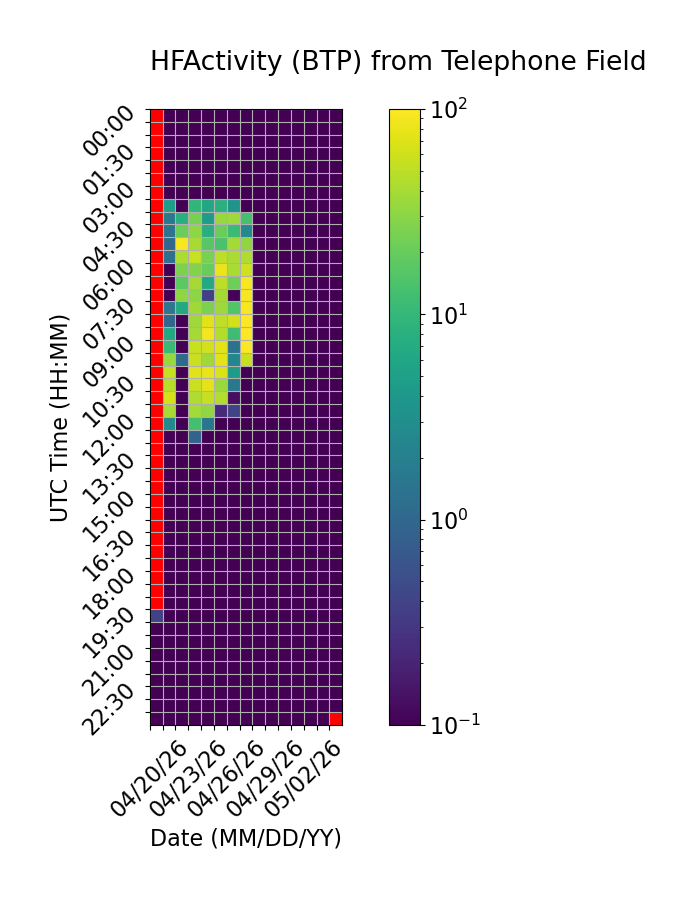

Values plotted in this chart, from the file beside it:
Time (UTC), 04/20/26, 04/21/26, 04/22/26, 04/23/26, 04/24/26, 04/25/26, 04/26/26, 04/27/26, 04/28/26, 04/29/26, 04/30/26, 05/01/26, 05/02/26, 05/03/26, 05/04/26
00:00, , 0.0, 0.0, 0.0, 0.0, 0.0, 0.0, 0.0, 0.0, 0.0, 0.0, 0.0, 0.0, 0.0, 0.0
00:30, , 0.0, 0.0, 0.0, 0.0, 0.0, 0.0, 0.0, 0.0, 0.0, 0.0, 0.0, 0.0, 0.0, 0.0
01:00, , 0.0, 0.0, 0.0, 0.0, 0.0, 0.0, 0.0, 0.0, 0.0, 0.0, 0.0, 0.0, 0.0, 0.0
01:30, , 0.0, 0.0, 0.0, 0.0, 0.0, 0.0, 0.0, 0.0, 0.0, 0.0, 0.0, 0.0, 0.0, 0.0
02:00, , 0.0, 0.0, 0.0, 0.0, 0.0, 0.0, 0.0, 0.0, 0.0, 0.0, 0.0, 0.0, 0.0, 0.0
02:30, , 0.0, 0.0, 0.0, 0.0, 0.0, 0.0, 0.0, 0.0, 0.0, 0.0, 0.0, 0.0, 0.0, 0.0
03:00, , 0.0, 0.01621, 0.0, 0.0, 0.0, 0.0, 0.0, 0.0, 0.0, 0.0, 0.0, 0.0, 0.0, 0.0
03:30, , 4.796, 0.0578, 9.312, 6.103, 8.008, 3.576, 0.0, 0.0, 0.0, 0.0, 0.0, 0.0, 0.0, 0.0
04:00, , 1.648, 7.745, 24.4, 4.458, 34.88, 36.82, 13.51, 0.0, 0.0, 0.0, 0.0, 0.0, 0.0, 0.0
04:30, , 1.43, 21.34, 30.92, 7.552, 20.38, 10.97, 2.741, 0.0, 0.0, 0.0, 0.0, 0.0, 0.0, 0.0
05:00, , 0.9765, 93.41, 40.51, 16.64, 13.62, 39.95, 32.05, 0.0, 0.0, 0.0, 0.0, 0.0, 0.0, 0.0
05:30, , 1.289, 42.86, 56.23, 24.65, 50.33, 41.2, 43.8, 0.0, 0.0, 0.0, 0.0, 0.0, 0.0, 0.0
06:00, , 0.05438, 25.44, 26.8, 20.34, 80.83, 41.96, 60.75, 0.0, 0.0, 0.0, 0.0, 0.0, 0.0, 0.0
06:30, , 0.0, 17.34, 39.43, 6.553, 50.77, 21.57, 93.81, 0.0, 0.0, 0.0, 0.0, 0.0, 0.0, 0.0
07:00, , 0.0, 31.87, 30.09, 0.3656, 38.99, 0.1083, 94.26, 0.0, 0.0, 0.0, 0.0, 0.0, 0.0, 0.0
07:30, , 1.535, 6.624, 37.28, 25.27, 36.45, 15.26, 93.84, 0.0, 0.0, 0.0, 0.0, 0.0, 0.0, 0.0
08:00, , 0.967, 0.0, 36.22, 72.96, 52.07, 61.55, 99.96, 0.0, 0.0, 0.0, 0.0, 0.0, 0.0, 0.0
08:30, , 6.307, 0.0, 39.19, 88, 44.59, 11.68, 99.87, 0.0, 0.0, 0.0, 0.0, 0.0, 0.0, 0.0
09:00, , 10.42, 0.0, 55.52, 63.13, 75.08, 1.321, 99.05, 0.0, 0.0, 0.0, 0.0, 0.0, 0.0, 0.0
09:30, , 34.15, 1.056, 57.77, 36.95, 74.73, 2.305, 57.19, 0.0, 0.0, 0.0, 0.0, 0.0, 0.0, 0.0
10:00, , 54.08, 0.0, 72.04, 76.55, 69.26, 4.477, 0.0, 0.0, 0.0, 0.0, 0.0, 0.0, 0.0, 0.0
10:30, , 47.48, 0.0, 58.14, 75.19, 35.72, 1.569, 0.0, 0.0, 0.0, 0.0, 0.0, 0.0, 0.0, 0.0
11:00, , 63.57, 0.0, 43.67, 54.3, 45.16, 0.1345, 0.0, 0.0, 0.0, 0.0, 0.0, 0.0, 0.0, 0.0
11:30, , 40.01, 0.0, 38.46, 32.93, 0.2269, 0.4072, 0.0, 0.0, 0.0, 0.0, 0.0, 0.0, 0.0, 0.0
12:00, , 2.687, 0.0, 12.71, 1.508, 0.0, 0.0, 0.0, 0.0, 0.0, 0.0, 0.0, 0.0, 0.0, 0.0
12:30, , 0.1083, 0.0, 0.9104, 0.0, 0.0, 0.0, 0.0, 0.0, 0.0, 0.0, 0.0, 0.0, 0.0, 0.0
13:00, , 0.0, 0.0, 0.0, 0.0, 0.0, 0.0, 0.0, 0.0, 0.0, 0.0, 0.0, 0.0, 0.0, 0.0
13:30, , 0.0, 0.0, 0.0, 0.0, 0.0, 0.0, 0.0, 0.0, 0.0, 0.0, 0.0, 0.0, 0.0, 0.0
14:00, , 0.0, 0.0, 0.0, 0.0, 0.0, 0.0, 0.0, 0.0, 0.0, 0.0, 0.0, 0.0, 0.0, 0.0
14:30, , 0.0, 0.0, 0.0, 0.0, 0.0, 0.0, 0.0, 0.0, 0.0, 0.0, 0.0, 0.0, 0.0, 0.0
15:00, , 0.0, 0.0, 0.0, 0.0, 0.0, 0.0, 0.0, 0.0, 0.0, 0.0, 0.0, 0.0, 0.0, 0.0
15:30, , 0.0, 0.0, 0.0, 0.0, 0.0, 0.0, 0.0, 0.0, 0.0, 0.0, 0.0, 0.0, 0.0, 0.0
16:00, , 0.0, 0.0, 0.0, 0.0, 0.0, 0.0, 0.0, 0.0, 0.0, 0.0, 0.0, 0.0, 0.0, 0.0
16:30, , 0.0, 0.0, 0.0, 0.0, 0.0, 0.0, 0.0, 0.0, 0.0, 0.0, 0.0, 0.0, 0.0, 0.0
17:00, , 0.0, 0.0, 0.0, 0.0, 0.0, 0.0, 0.0, 0.0, 0.0, 0.0, 0.0, 0.0, 0.0, 0.0
17:30, , 0.0, 0.0, 0.0, 0.0, 0.0, 0.0, 0.0, 0.0, 0.0, 0.0, 0.0, 0.0, 0.0, 0.0
18:00, , 0.0, 0.0, 0.0, 0.0, 0.0, 0.0, 0.0, 0.0, 0.0, 0.0, 0.0, 0.0, 0.0, 0.0
18:30, , 0.0, 0.0, 0.0, 0.0, 0.0, 0.0, 0.0, 0.0, 0.0, 0.0, 0.0, 0.0, 0.0, 0.0
19:00, , 0.0, 0.0, 0.0, 0.0, 0.0, 0.0, 0.0, 0.0, 0.0, 0.0, 0.0, 0.0, 0.0, 0.0
19:30, 0.3838, 0.0, 0.0, 0.0, 0.0, 0.0, 0.0, 0.0, 0.0, 0.0, 0.0, 0.0, 0.0, 0.0, 0.0
20:00, 0.0, 0.0, 0.0, 0.0, 0.0, 0.0, 0.0, 0.0, 0.0, 0.0, 0.0, 0.0, 0.0, 0.0, 0.0
20:30, 0.0, 0.0, 0.0, 0.0, 0.0, 0.0, 0.0, 0.0, 0.0, 0.0, 0.0, 0.0, 0.0, 0.0, 0.0
21:00, 0.0, 0.0, 0.0, 0.0, 0.0, 0.0, 0.0, 0.0, 0.0, 0.0, 0.0, 0.0, 0.0, 0.0, 0.0
21:30, 0.0, 0.0, 0.0, 0.0, 0.0, 0.0, 0.0, 0.0, 0.0, 0.0, 0.0, 0.0, 0.0, 0.0, 0.0
22:00, 0.0, 0.0, 0.0, 0.0, 0.0, 0.0, 0.0, 0.0, 0.0, 0.0, 0.0, 0.0, 0.0, 0.0, 0.0
22:30, 0.0, 0.0, 0.0, 0.0, 0.0, 0.0, 0.0, 0.0, 0.0, 0.0, 0.0, 0.0, 0.0, 0.0, 0.0
23:00, 0.0, 0.0, 0.0, 0.0, 0.0, 0.0, 0.0, 0.0, 0.0, 0.0, 0.0, 0.0, 0.0, 0.0, 0.0
23:30, 0.0, 0.0, 0.0, 0.0, 0.0, 0.0, 0.0, 0.0, 0.0, 0.0, 0.0, 0.0, 0.0, 0.0, 
